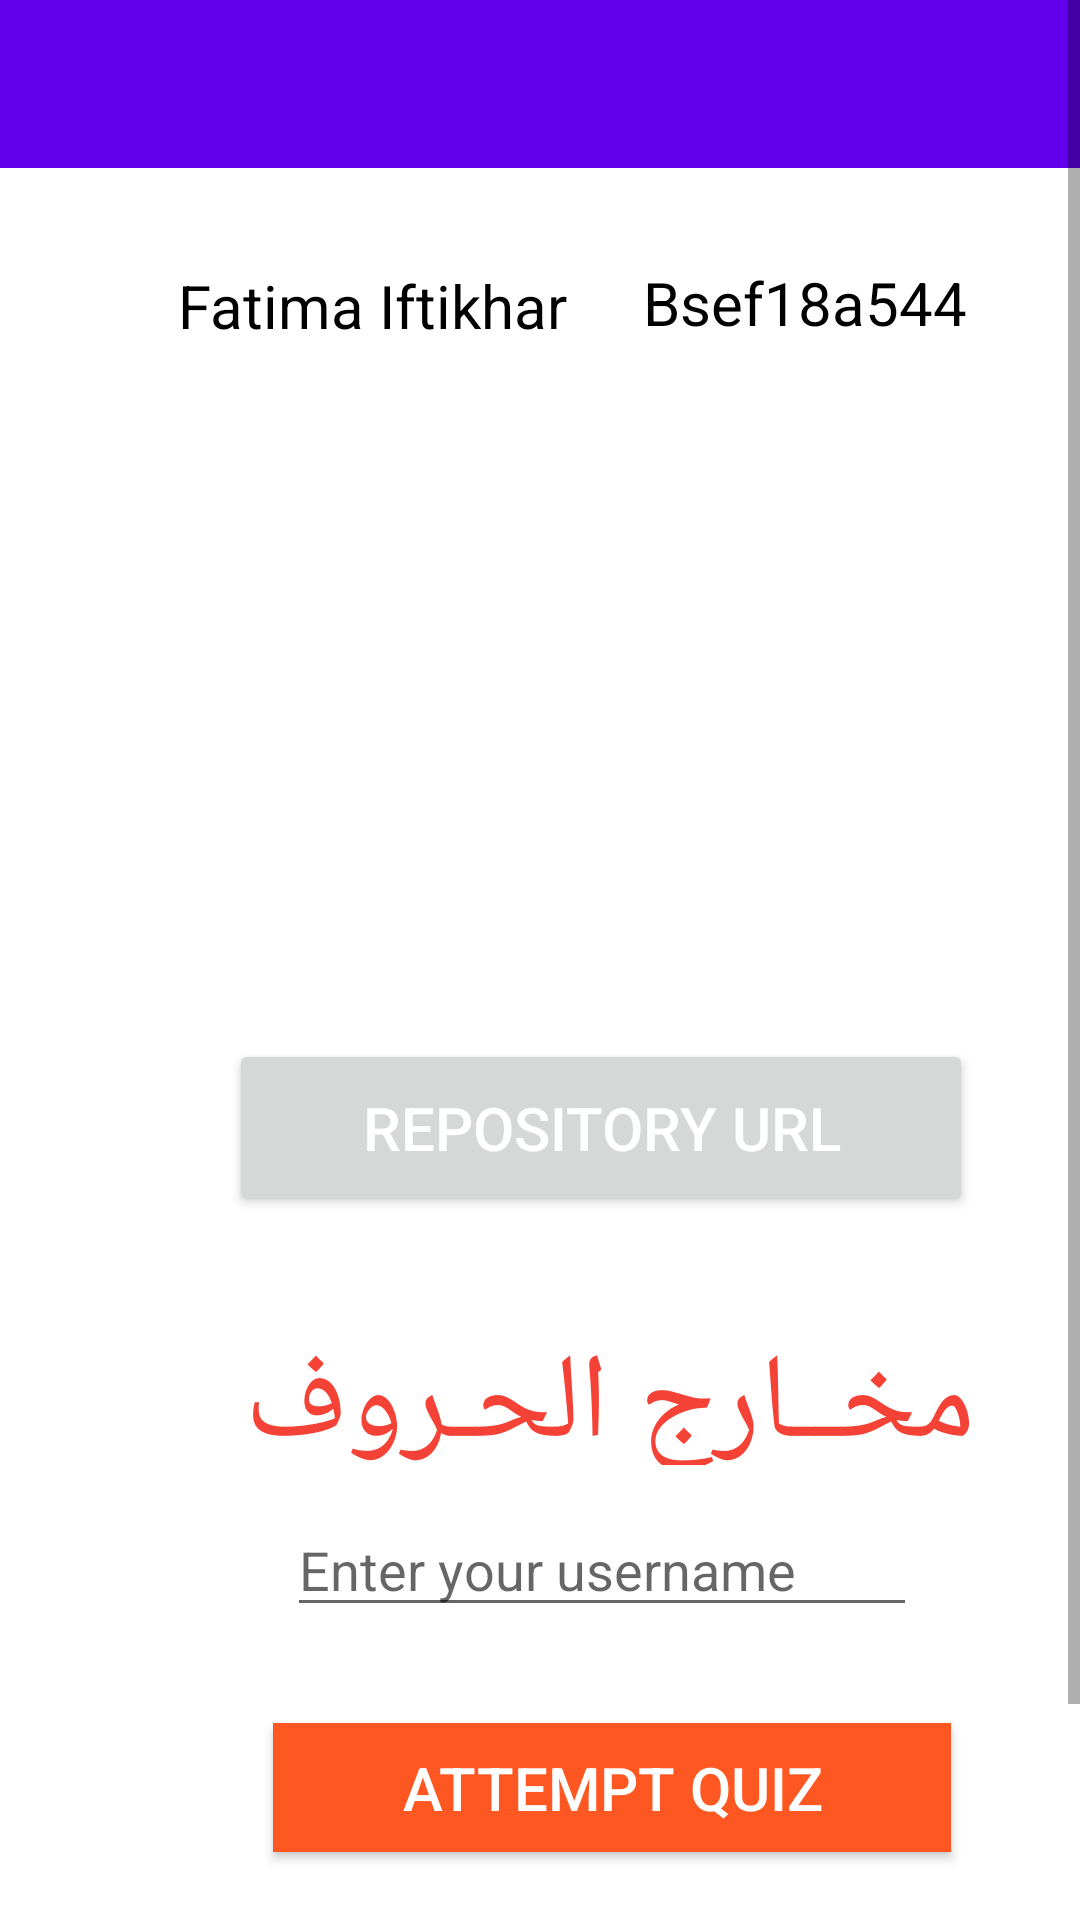

Layout XML and referenced resources for this Android screen:
<!-- AndroidManifest.xml: application theme Theme.QUIZZ544A -->
<!-- res/layout/activity_main.xml -->
<?xml version="1.0" encoding="utf-8"?>
<ScrollView
    xmlns:android="http://schemas.android.com/apk/res/android"
    xmlns:app="http://schemas.android.com/apk/res-auto"
    xmlns:tools="http://schemas.android.com/tools"
    android:layout_width="match_parent"
    android:layout_height="match_parent"
    android:fillViewport="true">
    <androidx.constraintlayout.widget.ConstraintLayout
        android:layout_width="match_parent"
        android:layout_height="match_parent"
        tools:context=".MainActivity">

        <TextView
            android:id="@+id/textView"
            android:layout_width="385dp"
            android:layout_height="47dp"
            android:layout_alignParentTop="true"
            android:layout_marginTop="36dp"
            android:text=" مخــارج الحـروف"
            android:textColor="#F44336"
            android:textSize="40sp"
            app:layout_constraintBottom_toBottomOf="parent"
            app:layout_constraintEnd_toEndOf="@+id/urlbtn"
            app:layout_constraintHorizontal_bias="0.927"
            app:layout_constraintStart_toStartOf="@+id/urlbtn"
            app:layout_constraintTop_toBottomOf="@+id/urlbtn"
            app:layout_constraintVertical_bias="0.0" />

        <EditText
            android:id="@+id/editName"
            android:layout_width="wrap_content"
            android:layout_height="wrap_content"
            android:layout_marginBottom="172dp"
            android:ems="10"
            android:hint="Enter your username"
            android:inputType="textPersonName"
            android:textColor="#df040b"
            app:layout_constraintBottom_toBottomOf="parent"
            app:layout_constraintEnd_toEndOf="@+id/textView"
            app:layout_constraintHorizontal_bias="0.834"
            app:layout_constraintStart_toStartOf="@+id/textView"
            app:layout_constraintTop_toTopOf="@+id/textView"
            app:layout_constraintVertical_bias="0.897" />

        <Button

            android:id="@+id/button"
            android:layout_width="226dp"
            android:layout_height="43dp"
            android:layout_marginBottom="96dp"
            android:background="#FF5722"
            android:onClick="onButtonClick"
            android:text="Attempt Quiz"
            android:textColor="#ffffff"
            android:textSize="20sp"
            app:layout_constraintBottom_toBottomOf="parent"
            app:layout_constraintEnd_toEndOf="@+id/editName"
            app:layout_constraintHorizontal_bias="0.312"
            app:layout_constraintStart_toStartOf="@+id/editName"
            app:layout_constraintTop_toBottomOf="@+id/editName"
            app:layout_constraintVertical_bias="0.801"
            tools:ignore="UsingOnClickInXml" />

        <Button
            android:id="@+id/urlbtn"
            android:layout_width="248dp"
            android:layout_height="59dp"
            android:layout_marginBottom="316dp"
            android:text="Repository URL"
            android:textColor="#ffffff"
            android:textSize="20sp"
            app:layout_constraintBottom_toBottomOf="parent"
            app:layout_constraintEnd_toEndOf="@+id/imageView"
            app:layout_constraintHorizontal_bias="0.547"
            app:layout_constraintStart_toStartOf="@+id/imageView" />

        <TextView
            android:id="@+id/textView2"
            android:layout_width="160dp"
            android:layout_height="37dp"
            android:text=" Fatima Iftikhar"
            android:textColor="#000000"
            android:textSize="20sp"
            app:layout_constraintBottom_toBottomOf="parent"
            app:layout_constraintEnd_toStartOf="@+id/textView5"
            app:layout_constraintHorizontal_bias="1.0"
            app:layout_constraintStart_toStartOf="parent"
            app:layout_constraintTop_toTopOf="parent"
            app:layout_constraintVertical_bias="0.129" />

        <TextView
            android:id="@+id/textView5"
            android:layout_width="143dp"
            android:layout_height="38dp"
            android:text="Bsef18a544"
            android:textColor="#000000"
            android:textSize="20sp"
            app:layout_constraintBottom_toBottomOf="parent"
            app:layout_constraintEnd_toEndOf="parent"
            app:layout_constraintHorizontal_bias="0.988"
            app:layout_constraintStart_toStartOf="parent"
            app:layout_constraintTop_toTopOf="parent"
            app:layout_constraintVertical_bias="0.128" />

        <Button
            android:id="@+id/pl"
            android:layout_width="268dp"
            android:layout_height="62dp"
            android:text="Practice To Learn"
            android:textColor="#ffffff"
            android:textSize="20sp"
            app:layout_constraintBottom_toBottomOf="parent"
            app:layout_constraintEnd_toEndOf="@+id/button"
            app:layout_constraintHorizontal_bias="0.476"
            app:layout_constraintStart_toStartOf="@+id/button"
            app:layout_constraintTop_toBottomOf="@+id/button"
            app:layout_constraintVertical_bias="0.704" />

        <ImageView
            android:id="@+id/imageView"
            android:layout_width="321dp"
            android:layout_height="201dp"
            android:layout_marginBottom="20dp"
            app:layout_constraintBottom_toTopOf="@+id/urlbtn"
            app:layout_constraintEnd_toEndOf="@+id/textView5"
            app:layout_constraintHorizontal_bias="1.0"
            app:layout_constraintStart_toStartOf="@+id/textView2"
            app:layout_constraintTop_toBottomOf="@+id/textView2"
            app:layout_constraintVertical_bias="1.0"
            app:srcCompat="@drawable/repo" />

        <androidx.appcompat.widget.Toolbar
            android:id="@+id/toolbar"
            android:layout_width="match_parent"
            android:layout_height="wrap_content"
            android:background="?attr/colorPrimary"
            android:minHeight="?attr/actionBarSize"
            android:theme="?attr/actionBarTheme"
            app:layout_constraintTop_toTopOf="parent" />

    </androidx.constraintlayout.widget.ConstraintLayout>


</ScrollView>
<!-- resources referenced by this layout -->
<resources>
  <style name="Theme.QUIZZ544A" parent="Theme.MaterialComponents.DayNight.NoActionBar">
          
          <item name="colorPrimary">@color/purple_500</item>
          <item name="colorPrimaryVariant">@color/purple_700</item>
          <item name="colorOnPrimary">@color/white</item>
          
          <item name="colorSecondary">@color/teal_200</item>
          <item name="colorSecondaryVariant">@color/teal_700</item>
          <item name="colorOnSecondary">@color/black</item>
          
          <item name="android:statusBarColor" tools:targetApi="l">?attr/colorPrimaryVariant</item>
          
      </style>
  <!-- not gathered from this repository: default colours our renderer supplied (Android Studio template values) -->
  <color name="purple_500">#FF6200EE</color>
  <color name="purple_700">#FF3700B3</color>
  <color name="teal_200">#FF03DAC5</color>
  <color name="teal_700">#FF018786</color>
  <color name="black">#FF000000</color>
  <color name="white">#FFFFFFFF</color>
</resources>
